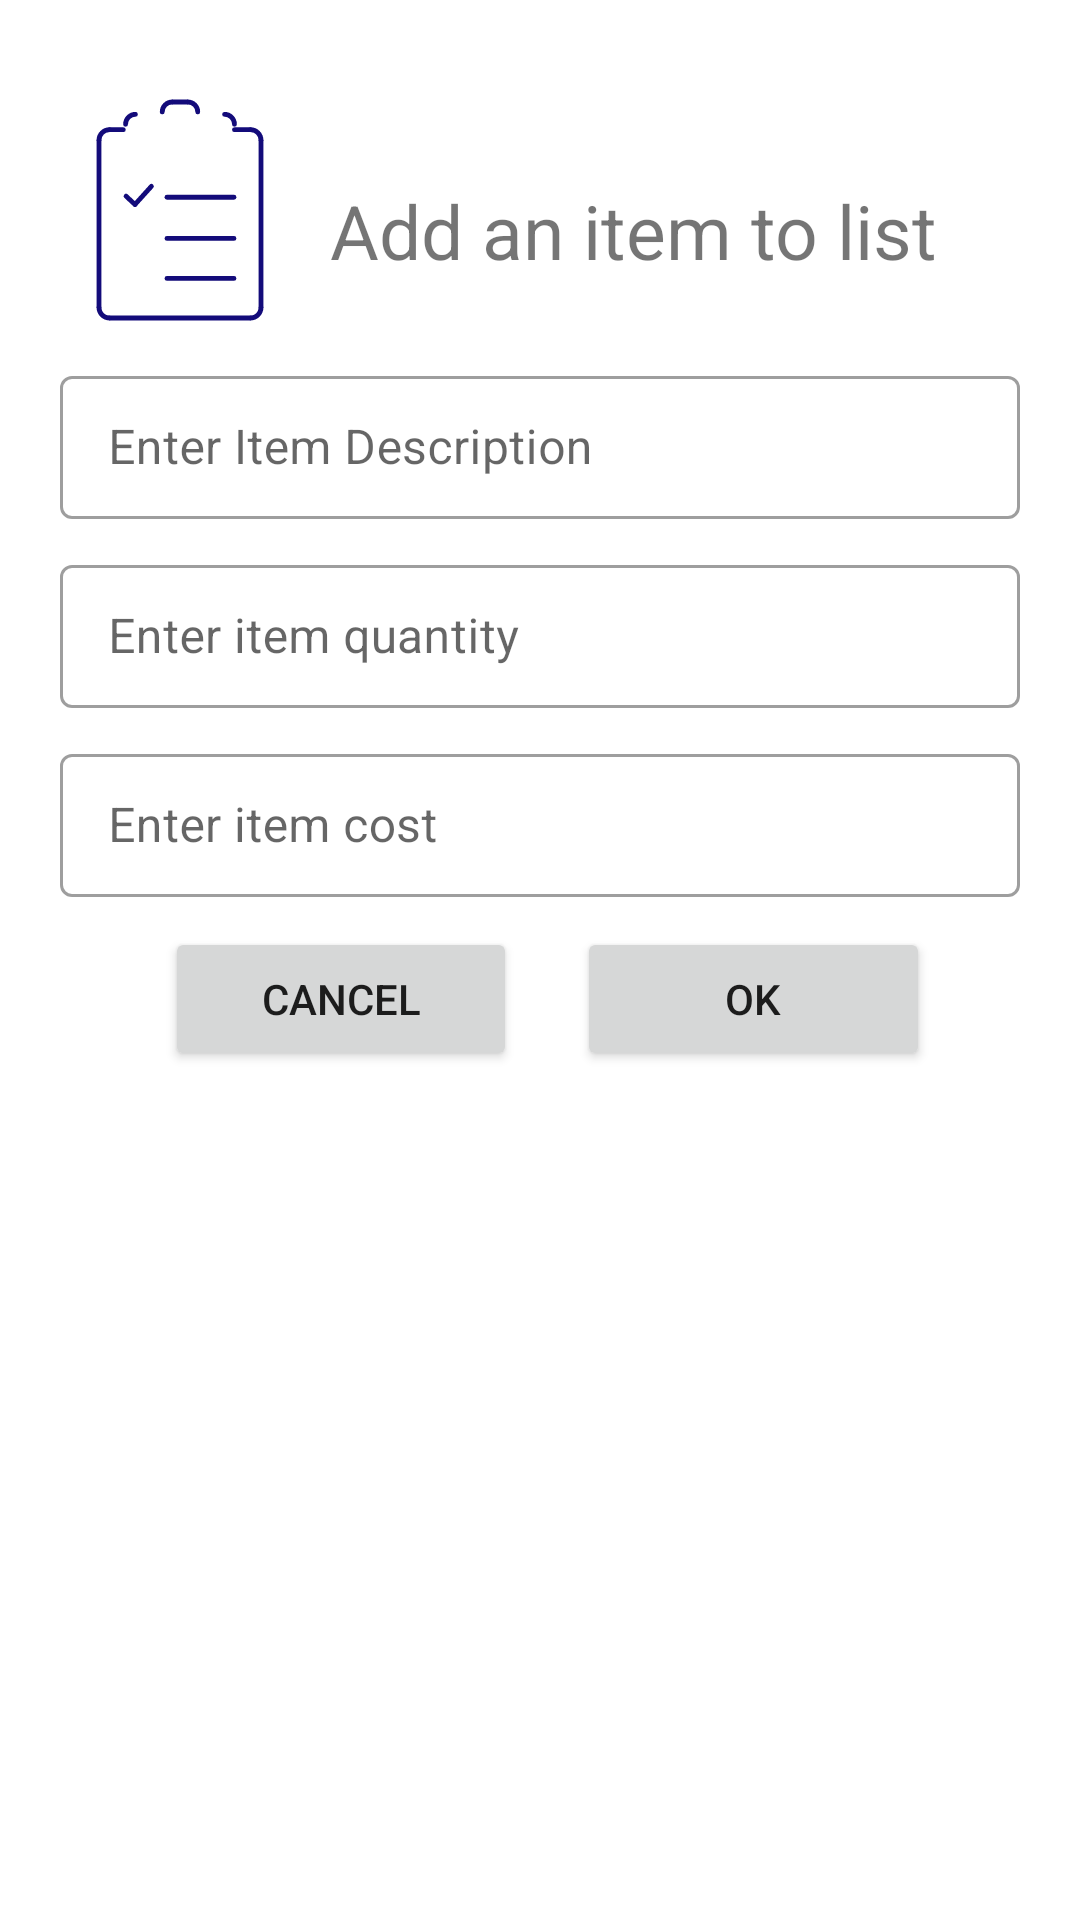

Here is an Android app screen rendered from its layout file. Give the layout XML and the strings, colors and styles it references.
<!-- AndroidManifest.xml: application theme Theme.ShoppingListX -->
<!-- res/layout/fragment_add_item.xml -->
<?xml version="1.0" encoding="utf-8"?>
<FrameLayout xmlns:android="http://schemas.android.com/apk/res/android"
    xmlns:tools="http://schemas.android.com/tools"
    android:layout_width="match_parent"
    android:layout_height="match_parent"
    tools:context=".ui.item.AddItemFragment">

    <ScrollView
        android:layout_width="match_parent"
        android:layout_height="wrap_content"
        tools:ignore="UselessParent">
        <LinearLayout
            android:layout_width="match_parent"
            android:layout_height="wrap_content"
            tools:ignore="UselessParent"
            android:orientation="vertical">

            <LinearLayout
                android:layout_width="match_parent"
                android:layout_height="wrap_content"
                tools:ignore="UseCompoundDrawables">

                <ImageView
                    android:layout_width="wrap_content"
                    android:layout_height="wrap_content"
                    android:layout_marginTop="30sp"
                    android:layout_marginStart="20sp"
                    android:src="@drawable/ic__check_list_paper_icon"
                    android:contentDescription="@string/list" />

                <TextView
                    android:layout_width="match_parent"
                    android:layout_height="wrap_content"
                    android:layout_marginTop="60sp"
                    android:layout_marginStart="10sp"
                    android:layout_marginEnd="20sp"
                    android:text="@string/add_an_item_to_list"
                    android:textStyle="normal"
                    android:textSize="25sp">
                </TextView>

            </LinearLayout>

            <com.google.android.material.textfield.TextInputLayout
                android:id="@+id/item_description"
                style="@style/Widget.MaterialComponents.TextInputLayout.OutlinedBox.Dense"
                android:layout_width="match_parent"
                android:layout_height="wrap_content"
                android:hint="@string/enter_item_description"
                android:layout_marginTop="10sp"
                android:layout_marginStart="20sp"
                android:layout_marginEnd="20sp">

                <com.google.android.material.textfield.TextInputEditText
                    android:layout_width="match_parent"
                    android:layout_height="wrap_content"
                    android:textColorHint="#757575" />

            </com.google.android.material.textfield.TextInputLayout>

            <com.google.android.material.textfield.TextInputLayout
                android:id="@+id/item_qty"
                style="@style/Widget.MaterialComponents.TextInputLayout.OutlinedBox.Dense"
                android:layout_width="match_parent"
                android:layout_height="wrap_content"
                android:hint="@string/enter_item_quantity"
                android:layout_marginTop="10sp"
                android:layout_marginStart="20sp"
                android:layout_marginEnd="20sp">

                <com.google.android.material.textfield.TextInputEditText
                    android:layout_width="match_parent"
                    android:layout_height="wrap_content"
                    android:textColorHint="#757575" />

            </com.google.android.material.textfield.TextInputLayout>

            <com.google.android.material.textfield.TextInputLayout
                android:id="@+id/item_cost"
                style="@style/Widget.MaterialComponents.TextInputLayout.OutlinedBox.Dense"
                android:layout_width="match_parent"
                android:layout_height="wrap_content"
                android:hint="@string/enter_item_cost"
                android:layout_marginTop="10sp"
                android:layout_marginStart="20sp"
                android:layout_marginEnd="20sp">

                <com.google.android.material.textfield.TextInputEditText
                    android:layout_width="match_parent"
                    android:layout_height="wrap_content"
                    android:textColorHint="#757575" />
            </com.google.android.material.textfield.TextInputLayout>

            <LinearLayout
                android:layout_width="match_parent"
                android:layout_height="wrap_content"
                android:layout_marginTop="10sp"
                android:layout_marginBottom="20sp"
                android:layout_marginStart="50sp"
                android:layout_marginEnd="50sp"
                android:orientation="horizontal">

                <Button
                    android:id="@+id/cancel_button"
                    android:layout_weight="1"
                    android:layout_width="0sp"
                    android:layout_height="wrap_content"
                    android:layout_marginStart="5sp"
                    android:layout_marginEnd="20sp"
                    android:text="@string/cancel" />

                <Button
                    android:id="@+id/ok_button"
                    android:layout_weight="1"
                    android:layout_width="0sp"
                    android:layout_height="wrap_content"
                    android:text="@string/ok" />
            </LinearLayout>
        </LinearLayout>
    </ScrollView>
</FrameLayout>
<!-- resources referenced by this layout -->
<resources>
  <!-- drawable ic__check_list_paper_icon: vector/xml drawable (drawable, 4763 chars, omitted) -->
  <string name="add_an_item_to_list">Add an item to list</string>
  <string name="cancel">Cancel</string>
  <string name="enter_item_cost">Enter item cost</string>
  <string name="enter_item_description">Enter Item Description</string>
  <string name="enter_item_quantity">Enter item quantity</string>
  <string name="list">list</string>
  <string name="ok">OK</string>
  <style name="Theme.ShoppingListX" parent="Theme.MaterialComponents.DayNight.DarkActionBar">
          
          <item name="colorPrimary">@color/purple_500</item>
          <item name="colorPrimaryVariant">@color/purple_700</item>
          <item name="colorOnPrimary">@color/white</item>
          
          <item name="colorSecondary">@color/teal_200</item>
          <item name="colorSecondaryVariant">@color/teal_700</item>
          <item name="colorOnSecondary">@color/black</item>
          
          <item name="android:statusBarColor" tools:targetApi="l">?attr/colorPrimaryVariant</item>
          
      </style>
  <color name="purple_500">#FF6200EE</color>
  <color name="purple_700">#FF3700B3</color>
  <color name="white">#FFFFFFFF</color>
  <color name="teal_200">#FF03DAC5</color>
  <color name="teal_700">#FF018786</color>
  <color name="black">#FF000000</color>
</resources>
